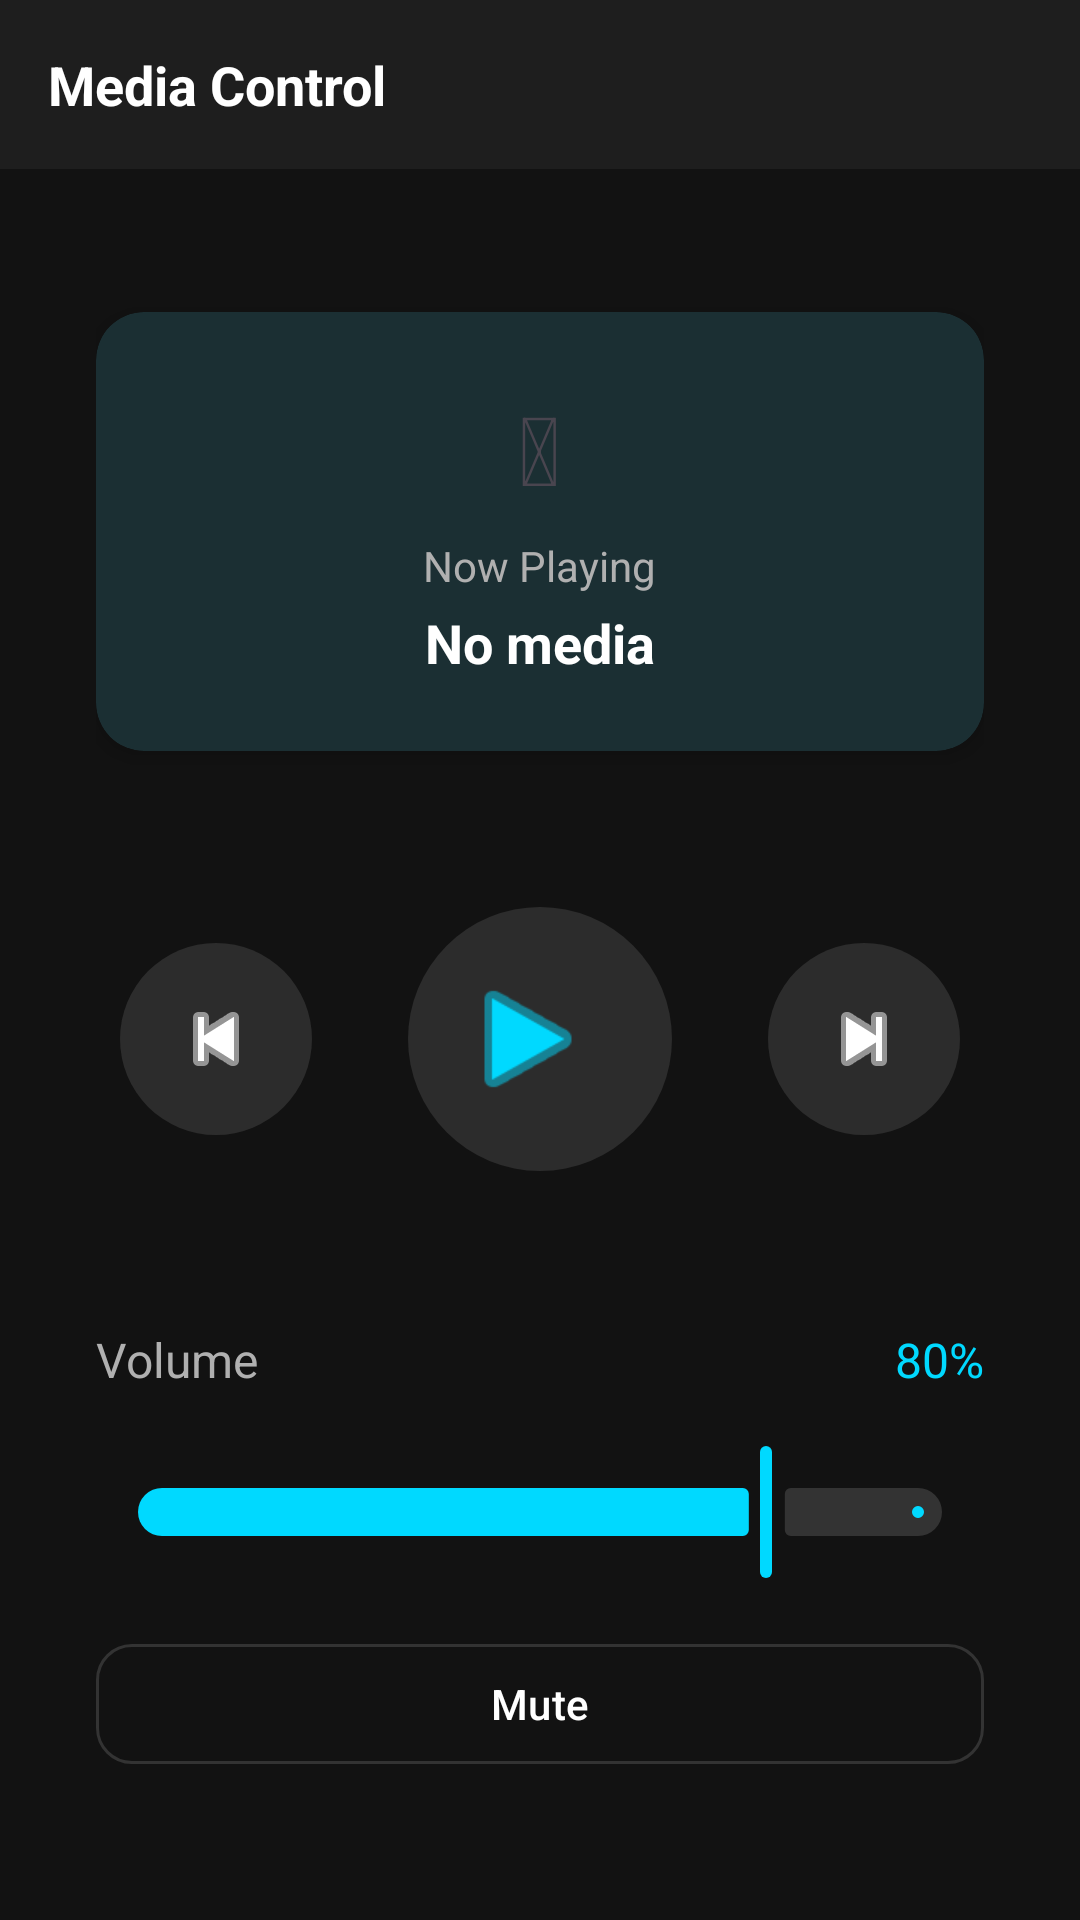

The Android layout XML behind this screen, and the referenced resources:
<!-- AndroidManifest.xml: application theme Theme.AUTOPAD -->
<!-- res/layout/fragment_media.xml -->
<?xml version="1.0" encoding="utf-8"?>
<LinearLayout
    xmlns:android="http://schemas.android.com/apk/res/android"
    xmlns:app="http://schemas.android.com/apk/res-auto"
    android:layout_width="match_parent"
    android:layout_height="match_parent"
    android:orientation="vertical"
    android:background="@color/primary_bg">

    
    <LinearLayout
        android:layout_width="match_parent"
        android:layout_height="wrap_content"
        android:orientation="horizontal"
        android:gravity="center_vertical"
        android:padding="16dp"
        android:background="@color/secondary_bg">

        <TextView
            android:layout_width="0dp"
            android:layout_height="wrap_content"
            android:layout_weight="1"
            android:text="@string/media_title"
            android:textSize="18sp"
            android:textStyle="bold"
            android:textColor="@color/primary_text"/>
    </LinearLayout>

    <LinearLayout
        android:layout_width="match_parent"
        android:layout_height="match_parent"
        android:orientation="vertical"
        android:gravity="center"
        android:padding="32dp">

        
        <com.google.android.material.card.MaterialCardView
            android:layout_width="match_parent"
            android:layout_height="wrap_content"
            style="@style/CardStyle"
            app:strokeWidth="0dp"
            android:layout_marginBottom="48dp">

            <LinearLayout
                android:layout_width="match_parent"
                android:layout_height="wrap_content"
                android:orientation="vertical"
                android:padding="24dp"
                android:gravity="center">

                <TextView
                    android:layout_width="wrap_content"
                    android:layout_height="wrap_content"
                    android:text="&#x1F3B5;"
                    android:textSize="32sp"/>

                <TextView
                    android:layout_width="wrap_content"
                    android:layout_height="wrap_content"
                    android:text="@string/media_now_playing"
                    android:textSize="14sp"
                    android:textColor="@color/secondary_text"
                    android:layout_marginTop="8dp"/>

                <TextView
                    android:id="@+id/tv_now_playing"
                    android:layout_width="wrap_content"
                    android:layout_height="wrap_content"
                    android:text="No media"
                    android:textSize="18sp"
                    android:textStyle="bold"
                    android:textColor="@color/primary_text"
                    android:layout_marginTop="4dp"/>
            </LinearLayout>
        </com.google.android.material.card.MaterialCardView>

        
        <LinearLayout
            android:layout_width="match_parent"
            android:layout_height="wrap_content"
            android:orientation="horizontal"
            android:gravity="center"
            android:layout_marginBottom="48dp">

            <com.google.android.material.button.MaterialButton
                android:id="@+id/btn_previous"
                style="@style/MediaButton"
                android:layout_width="72dp"
                android:layout_height="72dp"
                android:layout_marginEnd="24dp"
                app:icon="@android:drawable/ic_media_previous"
                app:iconSize="32dp"
                app:iconTint="@color/primary_text"/>

            <com.google.android.material.button.MaterialButton
                android:id="@+id/btn_play_pause"
                style="@style/MediaButton"
                android:layout_width="96dp"
                android:layout_height="96dp"
                app:icon="@android:drawable/ic_media_play"
                app:iconSize="48dp"
                app:iconTint="@color/accent_cyan"
                app:backgroundTint="@color/tertiary_bg"/>

            <com.google.android.material.button.MaterialButton
                android:id="@+id/btn_next"
                style="@style/MediaButton"
                android:layout_width="72dp"
                android:layout_height="72dp"
                android:layout_marginStart="24dp"
                app:icon="@android:drawable/ic_media_next"
                app:iconSize="32dp"
                app:iconTint="@color/primary_text"/>
        </LinearLayout>

        
        <LinearLayout
            android:layout_width="match_parent"
            android:layout_height="wrap_content"
            android:orientation="vertical"
            android:gravity="center">

            <LinearLayout
                android:layout_width="match_parent"
                android:layout_height="wrap_content"
                android:orientation="horizontal"
                android:gravity="center_vertical"
                android:layout_marginBottom="16dp">

                <TextView
                    android:layout_width="0dp"
                    android:layout_height="wrap_content"
                    android:layout_weight="1"
                    android:text="@string/volume"
                    android:textSize="16sp"
                    android:textColor="@color/secondary_text"/>

                <TextView
                    android:id="@+id/tv_volume"
                    android:layout_width="wrap_content"
                    android:layout_height="wrap_content"
                    android:text="80%"
                    android:textSize="16sp"
                    android:textColor="@color/accent_cyan"/>
            </LinearLayout>

            <com.google.android.material.slider.Slider
                android:id="@+id/slider_volume"
                android:layout_width="match_parent"
                android:layout_height="wrap_content"
                android:valueFrom="0"
                android:valueTo="100"
                android:value="80"
                app:trackColorActive="@color/accent_cyan"
                app:trackColorInactive="@color/divider"
                app:thumbColor="@color/accent_cyan"/>

            
            <com.google.android.material.button.MaterialButton
                android:id="@+id/btn_mute"
                android:layout_width="match_parent"
                android:layout_height="48dp"
                android:layout_marginTop="16dp"
                style="@style/SecondaryButton"
                android:text="@string/mute"/>
        </LinearLayout>
    </LinearLayout>
</LinearLayout>
<!-- resources referenced by this layout -->
<resources>
  <color name="accent_cyan">#FF00D9FF</color>
  <color name="divider">#FF333333</color>
  <color name="primary_bg">#FF121212</color>
  <color name="primary_text">#FFFFFFFF</color>
  <color name="secondary_bg">#FF1E1E1E</color>
  <color name="secondary_text">#FFB0B0B0</color>
  <color name="tertiary_bg">#FF2C2C2C</color>
  <string name="media_now_playing">Now Playing</string>
  <string name="media_title">Media Control</string>
  <string name="mute">Mute</string>
  <string name="volume">Volume</string>
  <style name="CardStyle">
          <item name="cardBackgroundColor">@color/card_bg</item>
          <item name="cardCornerRadius">16dp</item>
          <item name="cardElevation">4dp</item>
      </style>
  <style name="MediaButton" parent="Widget.Material3.Button.IconButton">
          <item name="backgroundTint">@color/tertiary_bg</item>
          <item name="android:padding">16dp</item>
      </style>
  <style name="SecondaryButton" parent="Widget.Material3.Button.OutlinedButton">
          <item name="strokeColor">@color/divider</item>
          <item name="android:textColor">@color/primary_text</item>
          <item name="cornerRadius">12dp</item>
      </style>
  <style name="Theme.AUTOPAD" parent="Theme.Material3.DayNight.NoActionBar">
          <item name="colorPrimary">@color/accent_cyan</item>
          <item name="colorPrimaryContainer">@color/primary_bg</item>
          <item name="colorSecondary">@color/accent_purple</item>
          <item name="colorOnPrimary">@color/button_text</item>
          <item name="colorOnSecondary">@color/primary_text</item>
          <item name="android:colorBackground">@color/primary_bg</item>
          <item name="colorSurface">@color/secondary_bg</item>
          <item name="colorOnSurface">@color/primary_text</item>
          <item name="android:statusBarColor">@color/status_bar</item>
          <item name="android:navigationBarColor">@color/nav_bar</item>
          <item name="android:windowBackground">@color/primary_bg</item>
      </style>
  <color name="card_bg">#FF1E1E1E</color>
  <color name="accent_purple">#FF7C4DFF</color>
  <color name="button_text">#FF000000</color>
  <color name="status_bar">#FF000000</color>
  <color name="nav_bar">#FF1A1A1A</color>
</resources>
